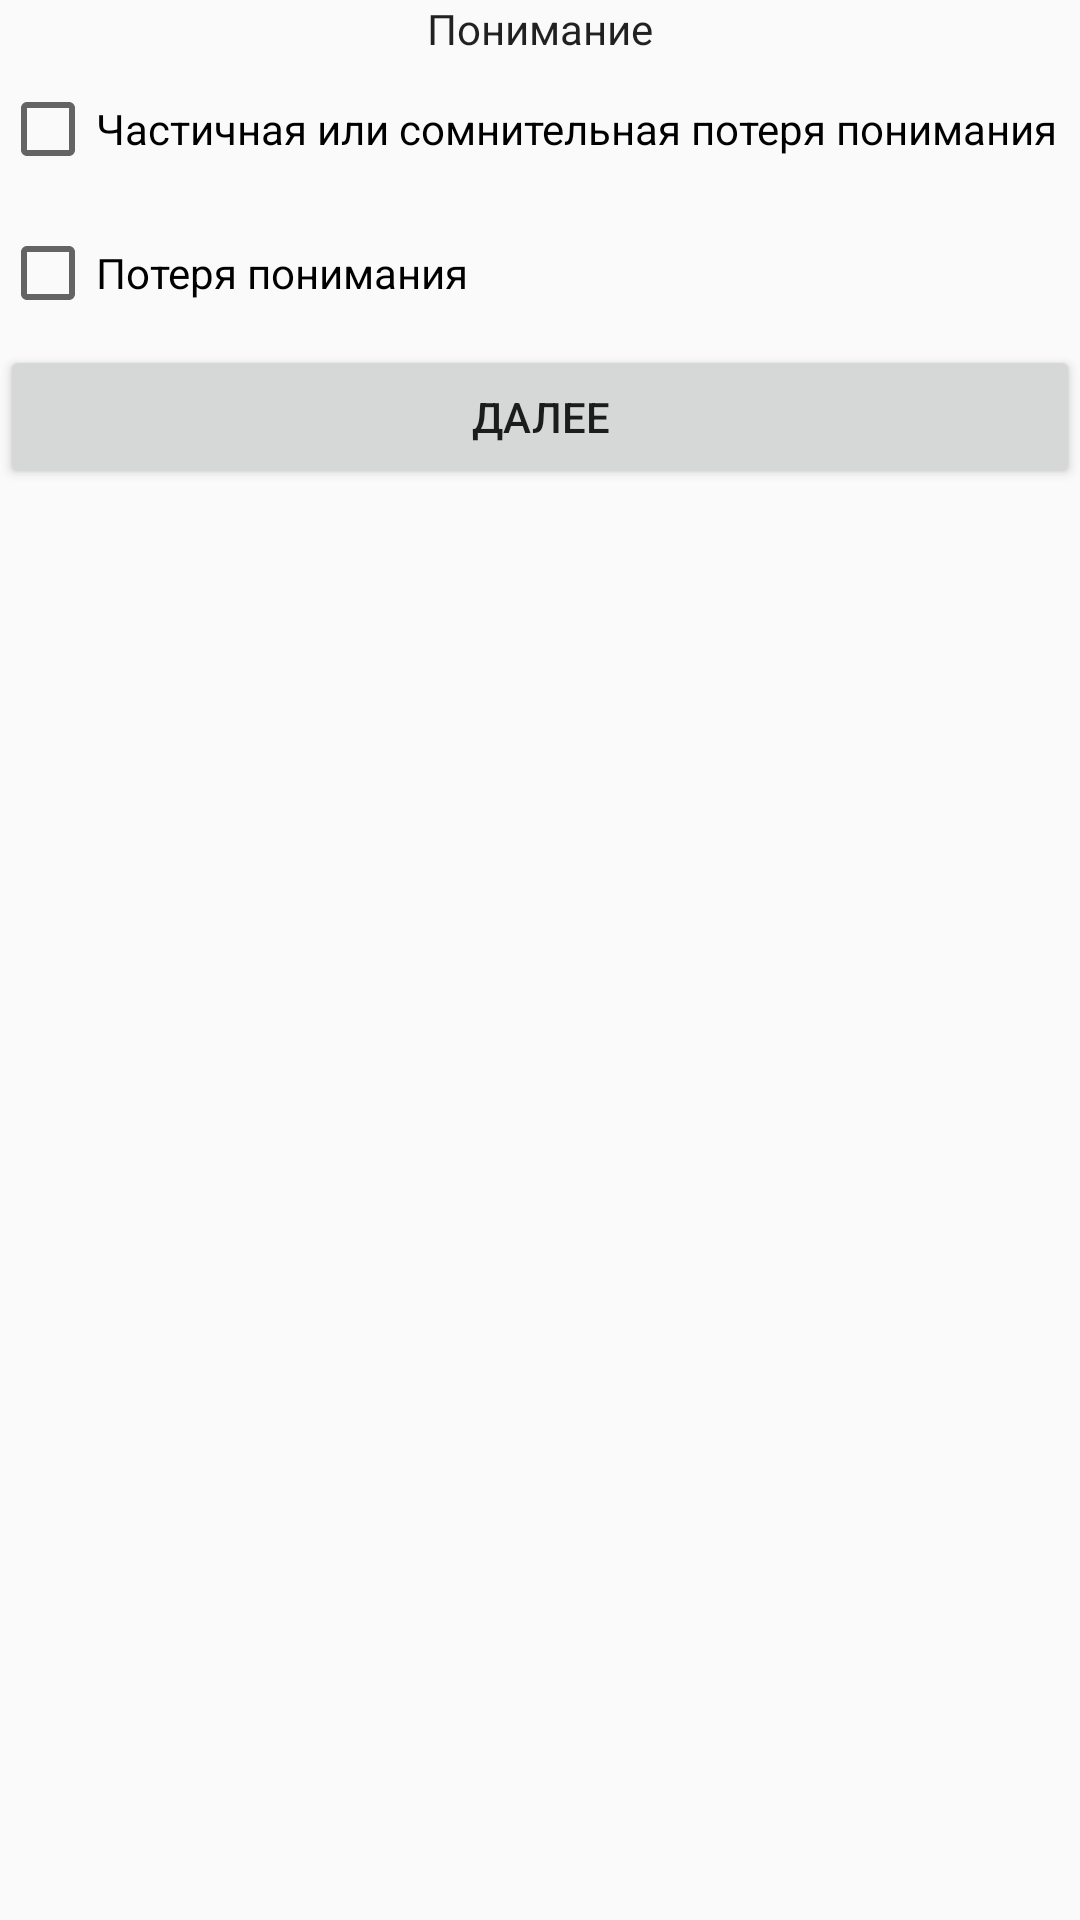

Produce the Android XML layout that renders to this screen, including the resource entries it uses.
<!-- AndroidManifest.xml: application theme Theme.HDRS -->
<!-- res/layout/activity_main17.xml -->
<?xml version="1.0" encoding="utf-8"?>
<android.support.constraint.ConstraintLayout xmlns:android="http://schemas.android.com/apk/res/android"
    xmlns:app="http://schemas.android.com/apk/res-auto"
    xmlns:tools="http://schemas.android.com/tools"
    android:layout_width="match_parent"
    android:layout_height="match_parent"
    tools:context=".MainActivity17">

    <LinearLayout
        android:layout_width="match_parent"
        android:layout_height="match_parent"
        android:orientation="vertical">

        <TextView
            android:id="@+id/caption17"
            android:layout_width="match_parent"
            android:layout_height="wrap_content"
            android:text="@string/caption17"
            android:textAlignment="center"
            android:textAppearance="@style/TextAppearance.AppCompat.Body1" />

        <CheckBox
            android:id="@+id/c17_1"
            android:layout_width="match_parent"
            android:layout_height="wrap_content"
            android:minHeight="48dp"
            android:text="@string/c17_1" />

        <CheckBox
            android:id="@+id/c17_2"
            android:layout_width="match_parent"
            android:layout_height="wrap_content"
            android:minHeight="48dp"
            android:text="@string/c17_2" />

        <Button
            android:id="@+id/next17"
            android:layout_width="match_parent"
            android:layout_height="wrap_content"
            android:onClick="sendMessage"
            android:text="@string/next17" />
    </LinearLayout>
</android.support.constraint.ConstraintLayout>
<!-- resources referenced by this layout -->
<resources>
  <string name="c17_1">Частичная или сомнительная потеря понимания</string>
  <string name="c17_2">Потеря понимания</string>
  <string name="caption17">Понимание</string>
  <string name="next17">Далее</string>
  <style name="Theme.HDRS" parent="Theme.AppCompat.Light.DarkActionBar">
          
          <item name="colorPrimary">@color/purple_500</item>
          <item name="colorPrimaryDark">@color/purple_700</item>
          <item name="colorAccent">@color/teal_200</item>
          
      </style>
  <!-- not gathered from this repository: default colours our renderer supplied (Android Studio template values) -->
  <color name="purple_500">#FF6200EE</color>
  <color name="purple_700">#FF3700B3</color>
  <color name="teal_200">#FF03DAC5</color>
</resources>
